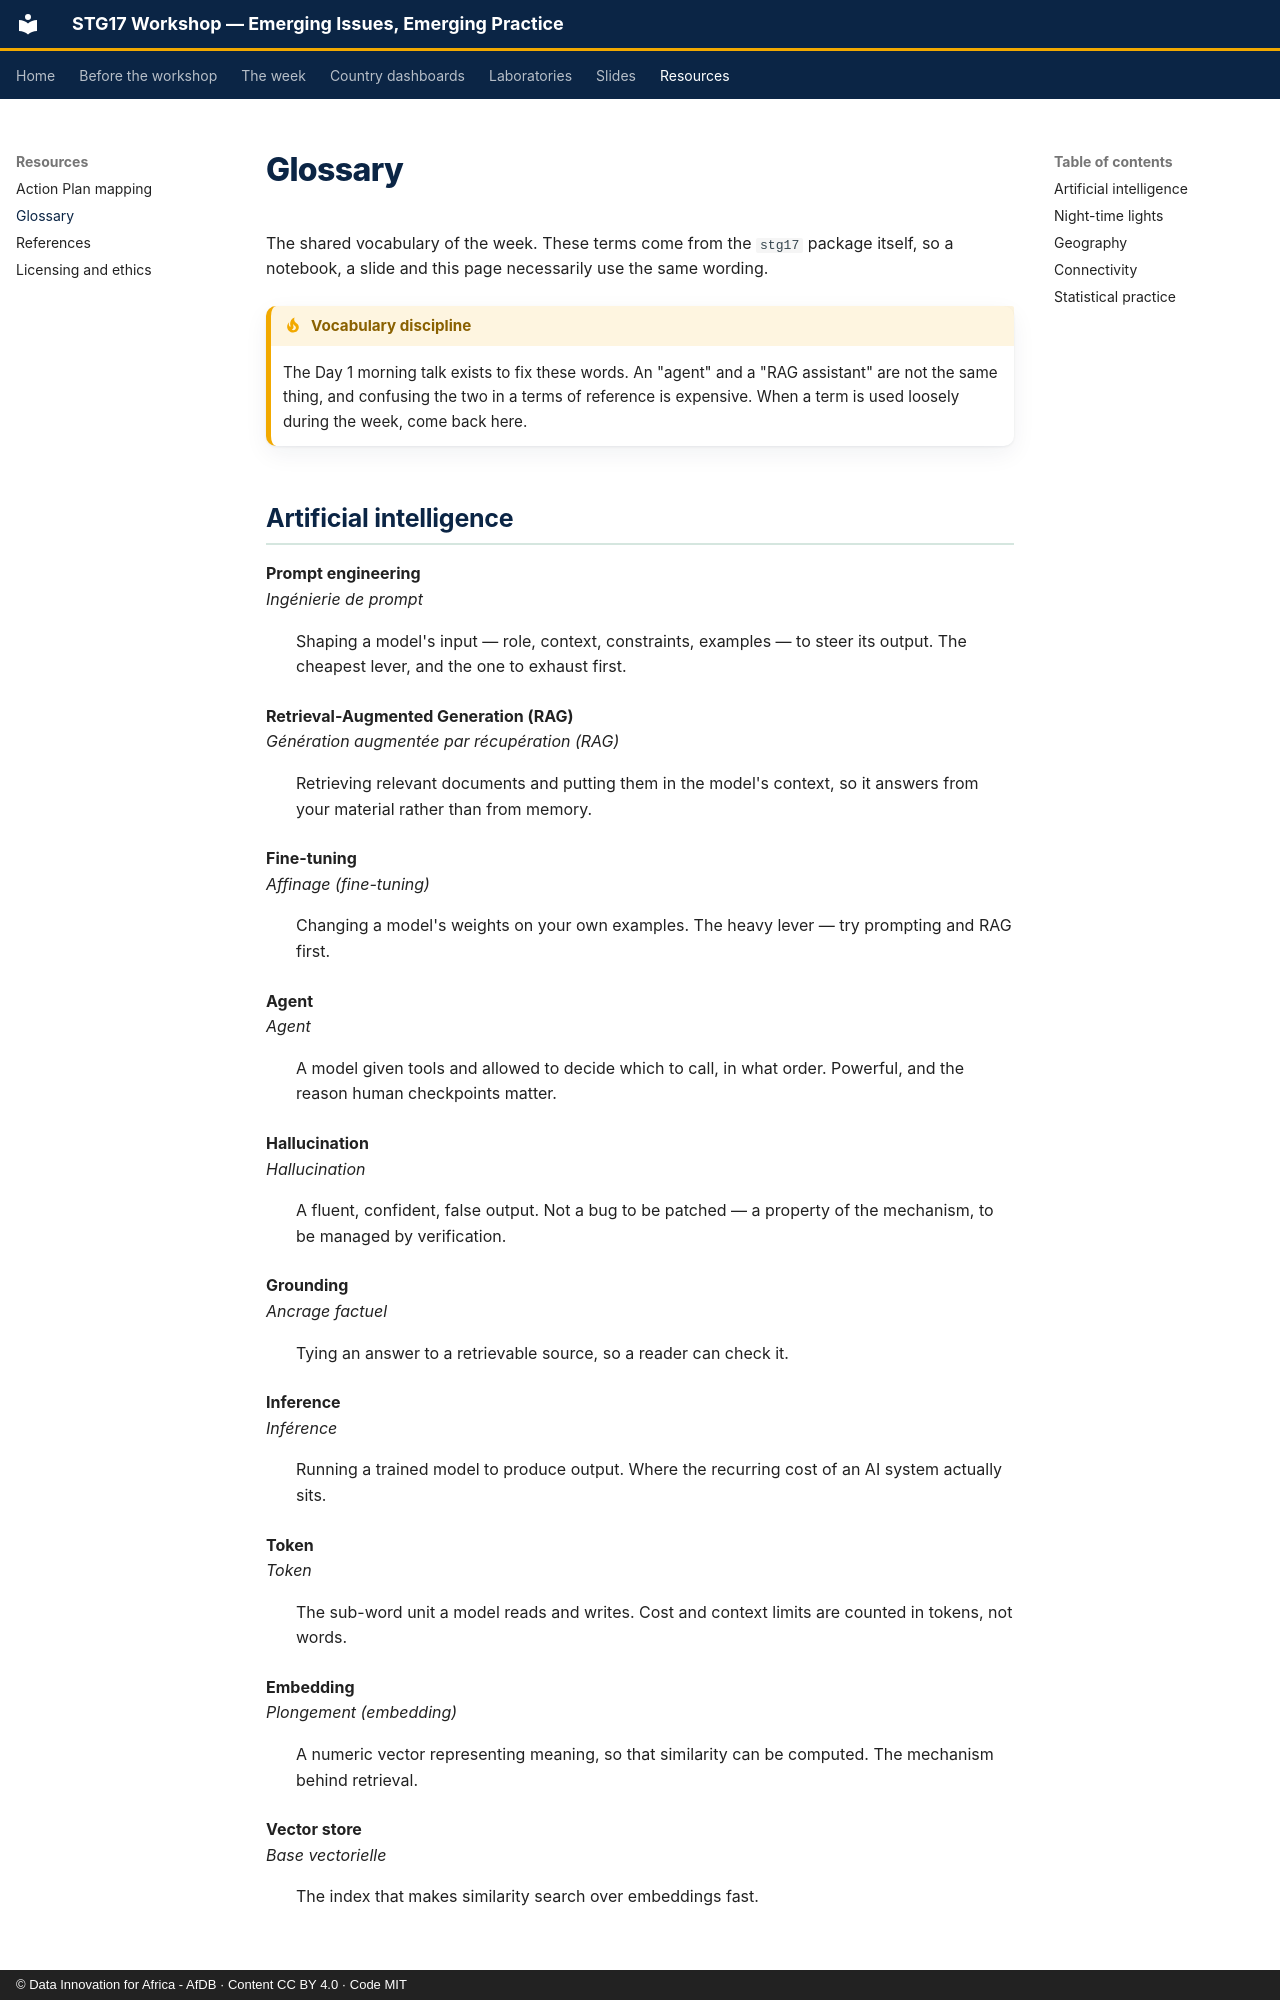

repository: datainnov4africa-web/stg17-workshop · page: resources/glossary/index.html · generator: mkdocs · copyright: © Data Innovation for Africa - AfDB · Content CC BY 4.0 · Code MIT

<!-- GENERATED from config/agenda.yml by tools/build_site.py. Do not edit. -->

# Glossary

The shared vocabulary of the week. These terms come from the `stg17` package itself, so a notebook, a slide and this page necessarily use the same wording.

!!! tip "Vocabulary discipline"

    The Day 1 morning talk exists to fix these words. An "agent" and a "RAG assistant" are not the same thing, and confusing the two in a terms of reference is expensive. When a term is used loosely during the week, come back here.
